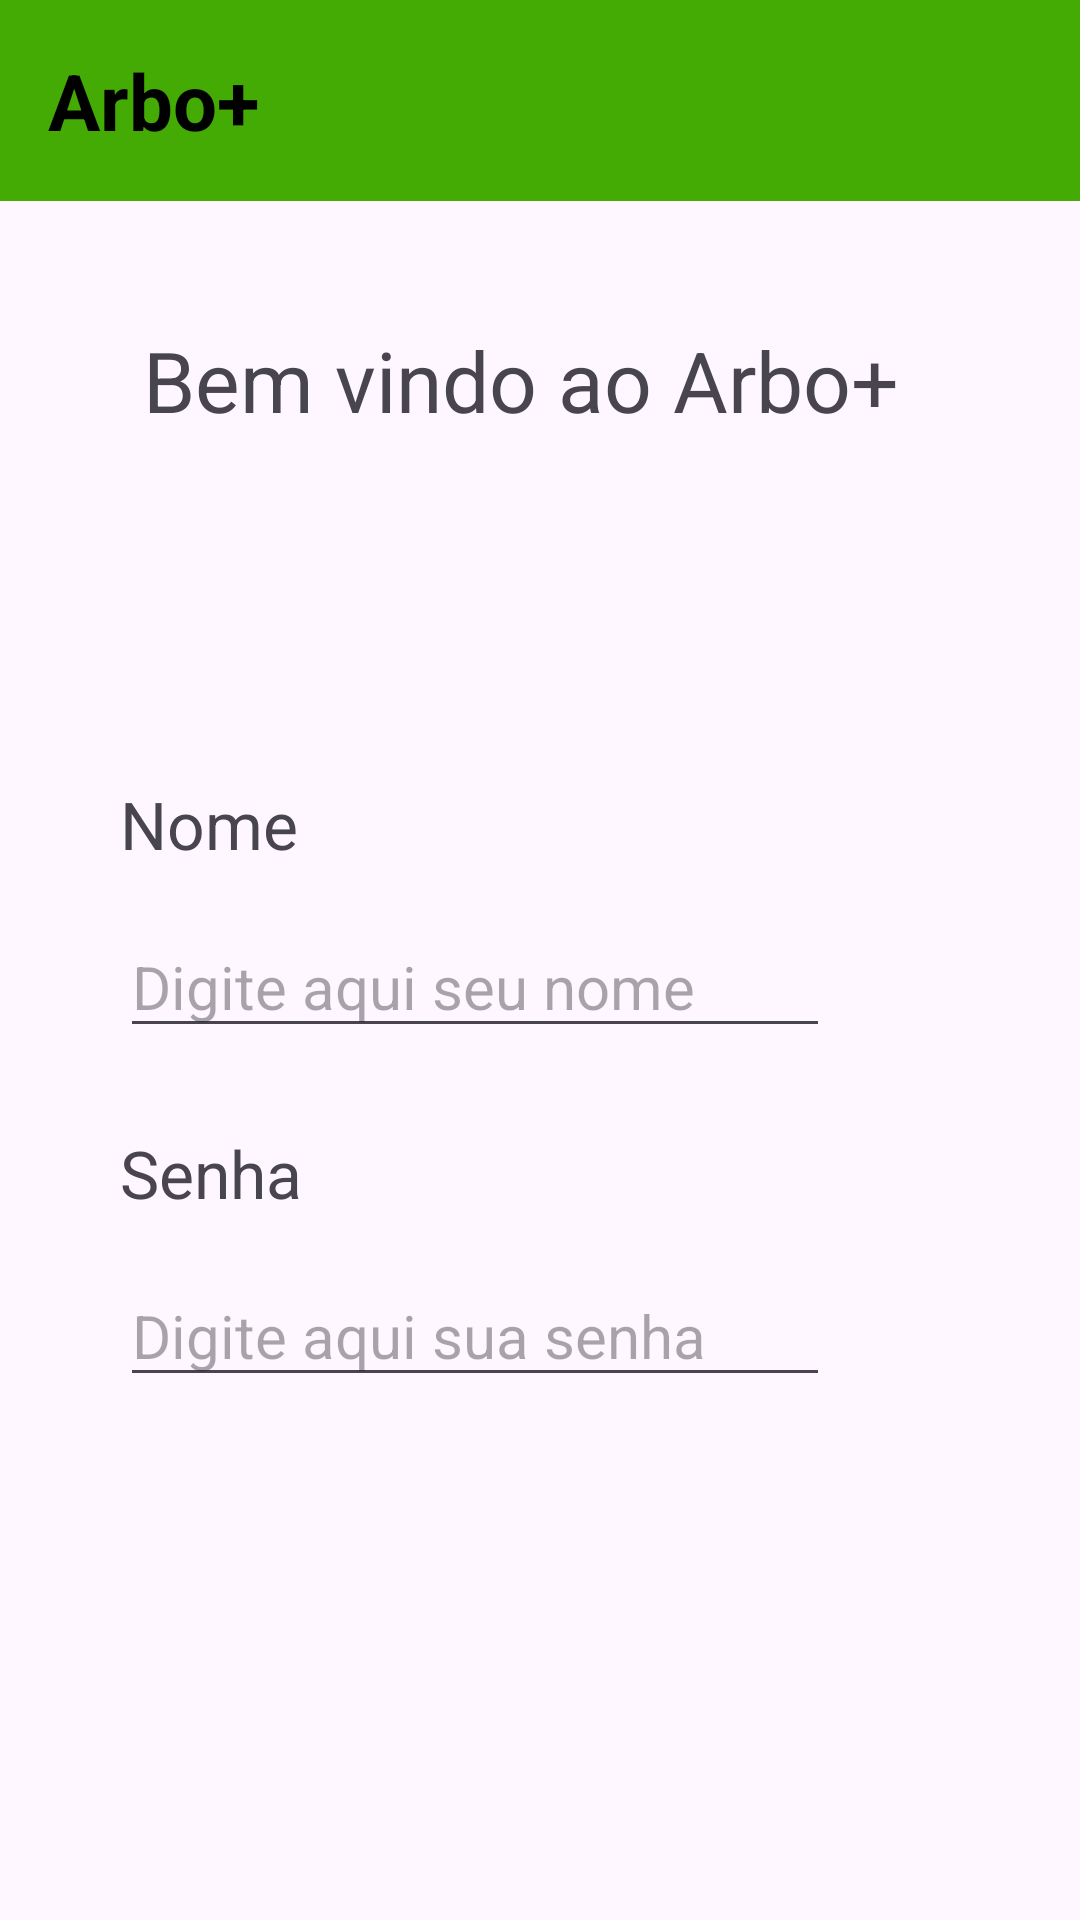

Write the Android layout XML for this screen, with the resource values it uses.
<!-- AndroidManifest.xml: application theme Theme.ArboMaisAndroid -->
<!-- res/layout/activity_main.xml -->
<?xml version="1.0" encoding="utf-8"?>
<androidx.constraintlayout.widget.ConstraintLayout xmlns:android="http://schemas.android.com/apk/res/android"
    xmlns:app="http://schemas.android.com/apk/res-auto"
    xmlns:tools="http://schemas.android.com/tools"
    android:layout_width="match_parent"
    android:layout_height="match_parent"
    tools:context=".views.MainActivity">

    <TextView
        android:id="@+id/textView"
        android:layout_width="wrap_content"
        android:layout_height="wrap_content"
        android:layout_marginStart="150dp"
        android:layout_marginTop="108dp"
        android:layout_marginEnd="135dp"
        android:text="@string/welcome"
        android:textSize="28sp"
        app:layout_constraintEnd_toEndOf="parent"
        app:layout_constraintHorizontal_bias="0.58"
        app:layout_constraintStart_toStartOf="parent"
        app:layout_constraintTop_toTopOf="parent" />

    <TextView
        android:id="@+id/textView2"
        android:layout_width="wrap_content"
        android:layout_height="wrap_content"
        android:layout_marginStart="40dp"
        android:layout_marginTop="260dp"
        android:text="@string/name"
        android:textSize="22sp"
        app:layout_constraintStart_toStartOf="parent"
        app:layout_constraintTop_toTopOf="parent" />

    <EditText
        android:id="@+id/edtTextNome"
        android:layout_width="wrap_content"
        android:layout_height="wrap_content"
        android:layout_marginStart="40dp"
        android:layout_marginTop="16dp"
        android:ems="10"
        android:textSize="20sp"
        android:hint="@string/hint_name"
        android:inputType="text"
        app:layout_constraintStart_toStartOf="parent"
        app:layout_constraintTop_toBottomOf="@+id/textView2" />

    <EditText
        android:id="@+id/edtTextSenha"
        android:layout_width="wrap_content"
        android:layout_height="wrap_content"
        android:layout_marginStart="40dp"
        android:layout_marginTop="16dp"
        android:ems="10"
        android:textSize="20sp"
        android:hint="@string/hint_password"
        android:inputType="text"
        app:layout_constraintStart_toStartOf="parent"
        app:layout_constraintTop_toBottomOf="@+id/textView3" />

    <TextView
        android:id="@+id/textView3"
        android:layout_width="wrap_content"
        android:layout_height="wrap_content"
        android:layout_marginStart="40dp"
        android:layout_marginTop="27dp"
        android:text="@string/password"
        android:textSize="22sp"
        app:layout_constraintStart_toStartOf="parent"
        app:layout_constraintTop_toBottomOf="@+id/edtTextNome" />

    <Button
        android:id="@+id/btnEntrar"
        android:layout_width="wrap_content"
        android:layout_height="wrap_content"
        android:layout_marginStart="90dp"
        android:layout_marginTop="176dp"
        android:layout_marginEnd="70dp"
        android:text="@string/login"
        app:layout_constraintEnd_toEndOf="parent"
        android:textSize="20sp"
        app:layout_constraintHorizontal_bias="1.0"
        app:layout_constraintStart_toEndOf="@+id/btnCriar"
        app:layout_constraintTop_toBottomOf="@+id/edtTextSenha" />

    <Button
        android:id="@+id/btnCriar"
        android:layout_width="wrap_content"
        android:layout_height="wrap_content"
        android:layout_marginStart="40dp"
        android:layout_marginTop="176dp"
        android:text="@string/new_account"
        android:textSize="20sp"
        app:layout_constraintStart_toStartOf="parent"
        app:layout_constraintTop_toBottomOf="@+id/edtTextSenha" />

    <TextView
        android:id="@+id/txtVoltarArvore"
        android:layout_width="match_parent"
        android:layout_height="wrap_content"
        android:background="@color/primary"
        android:padding="16dp"
        android:text="@string/header"
        android:textColor="@color/black"
        android:textSize="26sp"
        android:textStyle="bold"
        app:layout_constraintEnd_toEndOf="parent"
        app:layout_constraintStart_toStartOf="parent"
        app:layout_constraintTop_toTopOf="parent" />
</androidx.constraintlayout.widget.ConstraintLayout>
<!-- resources referenced by this layout -->
<resources>
  <color name="black">#FF000000</color>
  <color name="primary">#44AA04</color>
  <string name="header">Arbo+</string>
  <string name="hint_name">Digite aqui seu nome</string>
  <string name="hint_password">Digite aqui sua senha</string>
  <string name="login">Entrar</string>
  <string name="name">Nome</string>
  <string name="new_account">Criar Conta</string>
  <string name="password">Senha</string>
  <string name="welcome">Bem vindo ao Arbo+</string>
  <style name="Theme.ArboMaisAndroid" parent="Base.Theme.ArboMaisAndroid" />
  <style name="Base.Theme.ArboMaisAndroid" parent="Theme.Material3.DayNight.NoActionBar">
          
          
      </style>
</resources>
